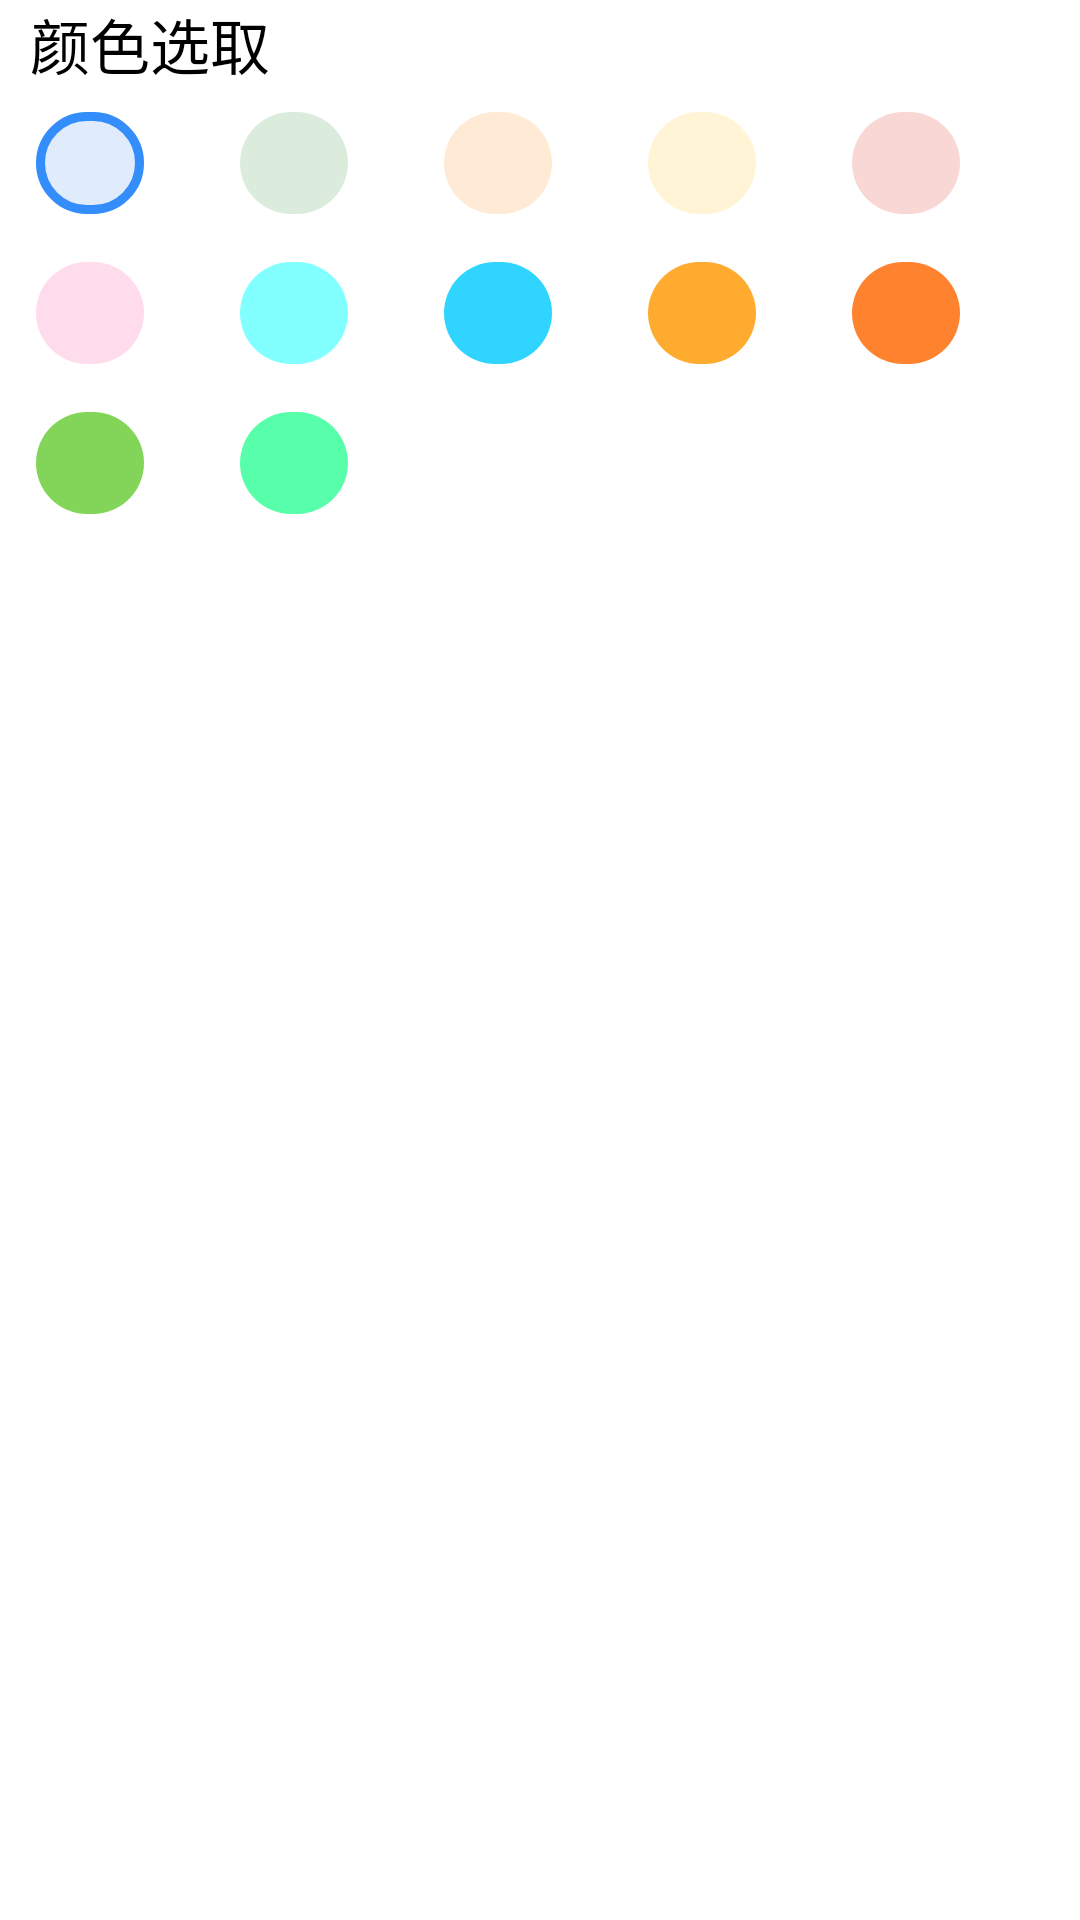

The Android layout XML behind this screen, and the referenced resources:
<!-- AndroidManifest.xml: application theme AppTheme -->
<!-- res/layout/select_color.xml -->
<?xml version="1.0" encoding="utf-8"?>
<com.google.android.material.circularreveal.CircularRevealLinearLayout
    xmlns:android="http://schemas.android.com/apk/res/android"
    android:layout_width="match_parent"
    xmlns:app="http://schemas.android.com/apk/res-auto"
    android:orientation="vertical"
    android:layout_marginTop="10dp"
    android:layout_height="match_parent">

    <com.google.android.material.circularreveal.CircularRevealLinearLayout
        android:layout_width="match_parent"
        android:layout_height="wrap_content"
        android:layout_marginStart="10dp"
        android:layout_marginEnd="10dp"
        android:orientation="horizontal" >

        <com.google.android.material.textview.MaterialTextView
            android:layout_width="wrap_content"
            android:layout_height="wrap_content"
            android:textColor="@color/colorThemeFont"
            android:textSize="20sp"
            android:layout_weight="1"

            android:layout_gravity="center"
            android:text="@string/select_color_tips" />
        <androidx.appcompat.widget.AppCompatButton
            android:id="@+id/checked_color"
            android:visibility="gone"
            android:layout_width="20dp"
            android:layout_gravity="center"
            android:textColor="@color/colorThemeFont"
            android:layout_marginEnd="5dp"
            android:layout_height="30dp" />
        <com.google.android.material.textview.MaterialTextView
            android:layout_width="wrap_content"
            android:layout_gravity="center"
            android:layout_height="wrap_content"
            android:text="@string/set_person_color_tips"
            android:visibility="gone"
            android:layout_marginEnd="15dp"
            android:id="@+id/select_person_color"
            android:textSize="@dimen/week_font_tips_size"
            android:textColor="@color/colorTipsFont" />


    </com.google.android.material.circularreveal.CircularRevealLinearLayout>

    <com.google.android.material.chip.ChipGroup
        android:layout_width="wrap_content"
        app:checkedChip="@id/chip_color_1"
        app:singleSelection="true"
        android:id="@+id/select_course_color"
        android:layout_height="wrap_content">

        <com.google.android.material.chip.Chip
            android:id="@+id/chip_color_1"
            android:backgroundTint="@color/color_bg"
            style="@style/Chip_Selected_Color_Style" />

        <com.google.android.material.chip.Chip
            android:id="@+id/chip_color_2"
            style="@style/Chip_notSelected_Color_Style"
            android:backgroundTint="@color/colorCourse2" />

        <com.google.android.material.chip.Chip
            android:id="@+id/chip_color_3"
            android:backgroundTint="@color/colorCourse3"
            style="@style/Chip_notSelected_Color_Style" />

        <com.google.android.material.chip.Chip
            android:id="@+id/chip_color_4"
            android:backgroundTint="@color/colorCourse4"
            style="@style/Chip_notSelected_Color_Style" />

        <com.google.android.material.chip.Chip
            android:id="@+id/chip_color_5"
            android:backgroundTint="@color/colorCourse5"
            style="@style/Chip_notSelected_Color_Style" />

        <com.google.android.material.chip.Chip
            android:id="@+id/chip_color_6"
            android:backgroundTint="@color/colorCourse6"
            style="@style/Chip_notSelected_Color_Style" />

        <com.google.android.material.chip.Chip
            android:id="@+id/chip_color_7"
            android:backgroundTint="@color/colorCourse7"
            style="@style/Chip_notSelected_Color_Style" />

        <com.google.android.material.chip.Chip
            android:id="@+id/chip_color_8"
            android:backgroundTint="@color/colorCourse8"
            style="@style/Chip_notSelected_Color_Style" />

        <com.google.android.material.chip.Chip
            android:id="@+id/chip_color_9"
            android:backgroundTint="@color/colorCourse9"
            style="@style/Chip_notSelected_Color_Style" />

        <com.google.android.material.chip.Chip
            android:id="@+id/chip_color_10"
            android:backgroundTint="@color/colorCourse10"
            style="@style/Chip_notSelected_Color_Style" />

        <com.google.android.material.chip.Chip
            android:id="@+id/chip_color_11"
            android:backgroundTint="@color/colorCourse11"
            style="@style/Chip_notSelected_Color_Style" />

        <com.google.android.material.chip.Chip
            android:id="@+id/chip_color_12"
            android:backgroundTint="@color/colorCourse12"
            style="@style/Chip_notSelected_Color_Style" />

    </com.google.android.material.chip.ChipGroup>

</com.google.android.material.circularreveal.CircularRevealLinearLayout>
<!-- resources referenced by this layout -->
<resources>
  <color name="colorCourse10">#d0FF6600</color>
  <color name="colorCourse11">#d066CC33</color>
  <color name="colorCourse12">#d033FF99</color>
  <color name="colorCourse2">#d0d5e8d4</color>
  <color name="colorCourse3">#d0ffe6cc</color>
  <color name="colorCourse4">#d0fff2cc</color>
  <color name="colorCourse5">#d0f8cecc</color>
  <color name="colorCourse6">#d0ffd5e7</color>
  <color name="colorCourse7">#d066FFFF</color>
  <color name="colorCourse8">#d000CCFF</color>
  <color name="colorCourse9">#d0FF9900</color>
  <color name="colorThemeFont">#000</color>
  <color name="colorTipsFont">#656464</color>
  <dimen name="week_font_tips_size">12sp</dimen>
  <string name="select_color_tips">颜色选取</string>
  <string name="set_person_color_tips">自定义颜色</string>
  <style name="Chip_Selected_Color_Style" parent="Widget.MaterialComponents.Chip.Action">
          <item name="android:checkable">true</item>
          <item name="chipStrokeColor">@color/color_selector</item>
          <item name="android:layout_width">60dp</item>
          <item name="chipStrokeWidth">@dimen/chipCheckedBorderWith</item>
          <item name="android:layout_height">50dp</item>
      </style>
  <style name="Chip_notSelected_Color_Style" parent="Widget.MaterialComponents.Chip.Action">
          <item name="android:checkable">true</item>
          <item name="android:layout_width">60dp</item>
          <item name="android:layout_height">50dp</item>
          <item name="chipStrokeColor">@color/color_selector</item>
          <item name="chipStrokeWidth">@dimen/chipCheckedBorderWith</item>
      </style>
  <style name="AppTheme" parent="Theme.MaterialComponents.Light.NoActionBar">
          
          <item name="colorPrimary">#2196F3</item>
          <item name="colorPrimaryDark">#2196F3</item>
          <item name="colorAccent">@color/colorAccent</item>
      </style>
  <dimen name="chipCheckedBorderWith">3dp</dimen>
  <color name="colorAccent">#03DAC5</color>
</resources>
